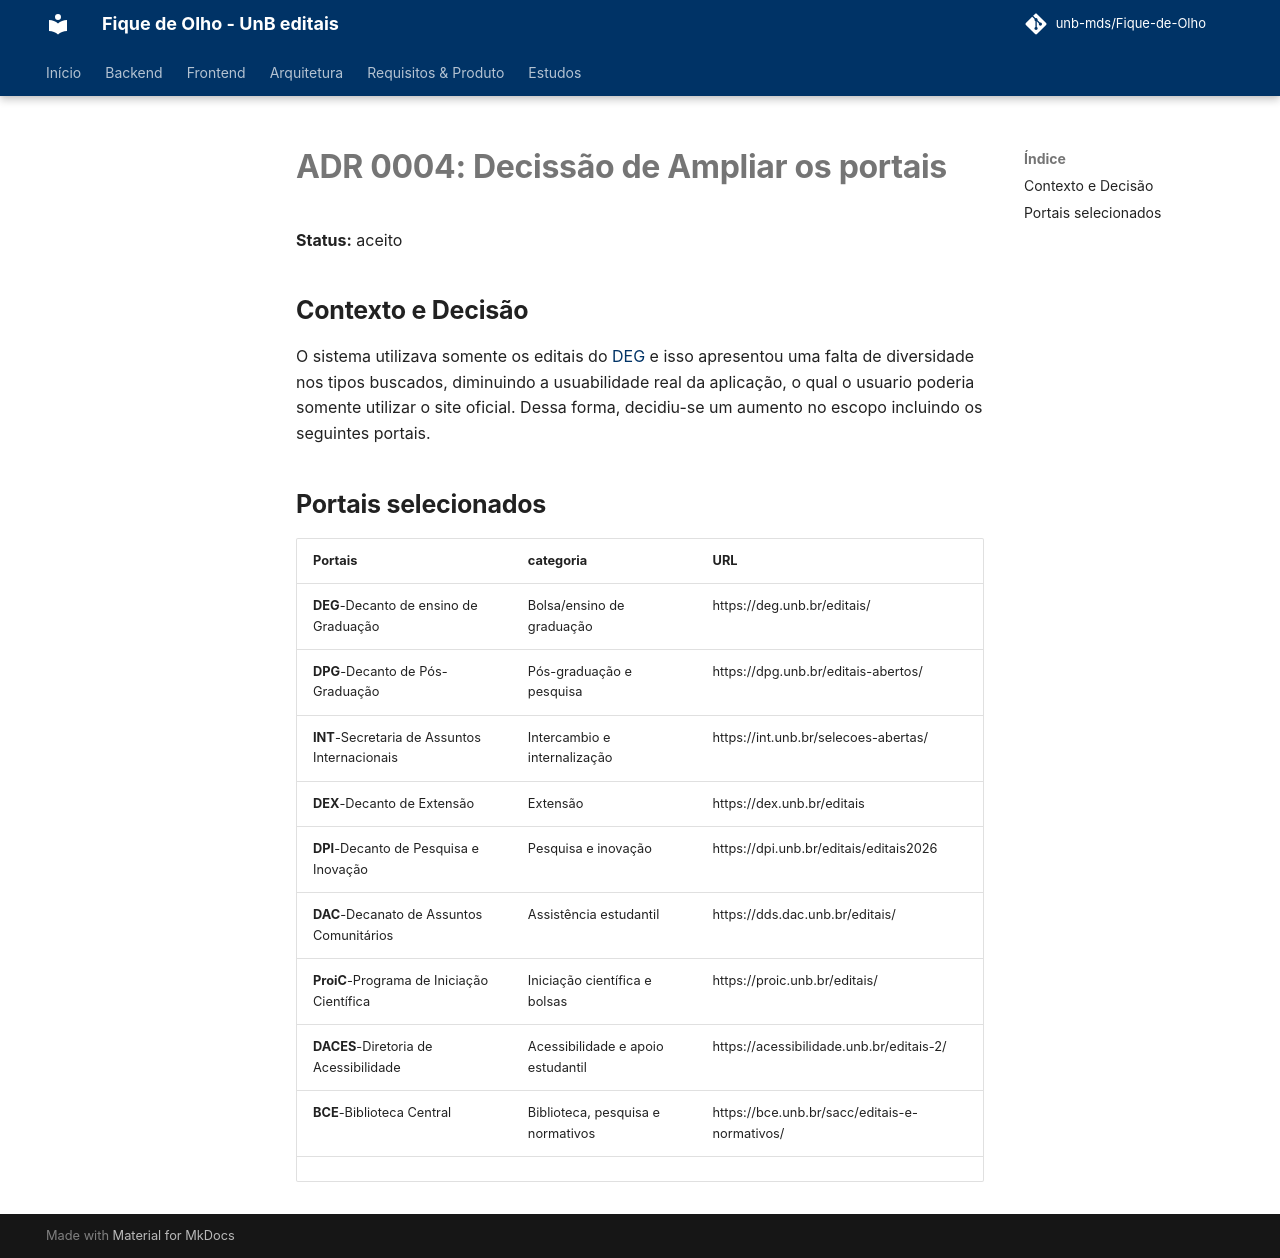

repository: unb-mds/Fique-de-Olho · page: adr/0004-escopo-Editais/index.html · generator: mkdocs

# ADR 0004: Decissão de Ampliar os portais

**Status:** aceito

## Contexto e Decisão

O sistema utilizava somente os editais do [DEG](https://deg.unb.br/) e isso apresentou uma falta de diversidade nos tipos buscados, diminuindo a usuabilidade real da aplicação, o qual o usuario poderia somente utilizar o site oficial. Dessa forma, decidiu-se um aumento no escopo incluindo os seguintes portais.


## Portais selecionados

| Portais | categoria | URL |
| --- | --- | ---|
|**DEG**-Decanto de ensino de Graduação | Bolsa/ensino de graduação |https://deg.unb.br/editais/ |
|**DPG**-Decanto de Pós-Graduação | Pós-graduação e pesquisa | https://dpg.unb.br/editais-abertos/|
|**INT**-Secretaria de Assuntos Internacionais | Intercambio e internalização | https://int.unb.br/selecoes-abertas/|
|**DEX**-Decanto de Extensão | Extensão | https://dex.unb.br/editais |
|**DPI**-Decanto de Pesquisa e Inovação| Pesquisa e inovação |https://dpi.unb.br/editais/editais2026 |
|**DAC**-Decanato de Assuntos Comunitários |Assistência estudantil |https://dds.dac.unb.br/editais/ |
|**ProiC**-Programa de Iniciação Científica|Iniciação científica e bolsas |https://proic.unb.br/editais/|
|**DACES**-Diretoria de Acessibilidade|Acessibilidade e apoio estudantil|https://acessibilidade.unb.br/editais-2/|
|**BCE**-Biblioteca Central|Biblioteca, pesquisa e normativos|https://bce.unb.br/sacc/editais-e-normativos/|
|
